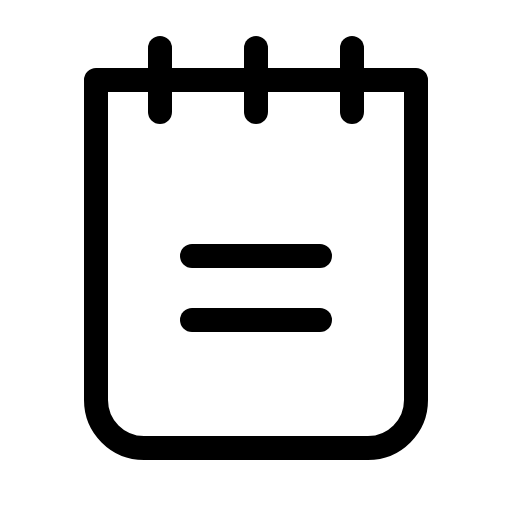
t = 0.00 s
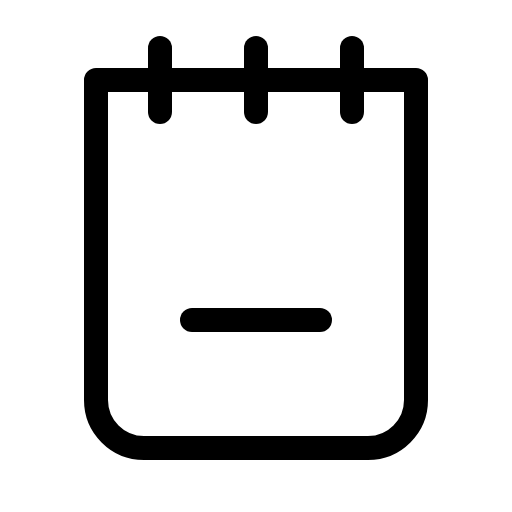
t = 1.50 s
t = 1.88 s: frame unchanged from t = 0.00 s, image omitted
t = 2.25 s: frame unchanged from t = 0.00 s, image omitted
t = 2.63 s: frame unchanged from t = 0.00 s, image omitted

The animated SVG that drew these frames (rendered in a browser with its animation timeline set to each time). Animation: 1 CSS @keyframes rule; one cycle of 3.00 s, repeats indefinitely.

<svg xmlns="http://www.w3.org/2000/svg" viewBox="0 0 256 256">
  <style>
    .draw-line {
      stroke-dasharray: 2000;
      stroke-dashoffset: 0;
    }
    svg:hover .draw-line {
      animation: phosphor-draw-in 1.5s ease-in-out infinite alternate;
    }
    @keyframes phosphor-draw-in {
      0%   { stroke-dashoffset: 0; }
      100% { stroke-dashoffset: 2000; }
    }
  </style><rect width="256" height="256" fill="none"/><line x1="96" y1="128" x2="160" y2="128" fill="none" stroke="currentColor" stroke-linecap="round" stroke-linejoin="round" stroke-width="12" class="draw-line" pathLength="1" style="animation-delay: 0s"/><line x1="96" y1="160" x2="160" y2="160" fill="none" stroke="currentColor" stroke-linecap="round" stroke-linejoin="round" stroke-width="12" class="draw-line" pathLength="1" style="animation-delay: 0.3s"/><path d="M48,40H208a0,0,0,0,1,0,0V200a24,24,0,0,1-24,24H72a24,24,0,0,1-24-24V40A0,0,0,0,1,48,40Z" fill="none" stroke="currentColor" stroke-linecap="round" stroke-linejoin="round" stroke-width="12" class="draw-line" pathLength="1" style="animation-delay: 0.6s"/><line x1="80" y1="24" x2="80" y2="56" fill="none" stroke="currentColor" stroke-linecap="round" stroke-linejoin="round" stroke-width="12" class="draw-line" pathLength="1" style="animation-delay: 0.9s"/><line x1="128" y1="24" x2="128" y2="56" fill="none" stroke="currentColor" stroke-linecap="round" stroke-linejoin="round" stroke-width="12" class="draw-line" pathLength="1" style="animation-delay: 1.2s"/><line x1="176" y1="24" x2="176" y2="56" fill="none" stroke="currentColor" stroke-linecap="round" stroke-linejoin="round" stroke-width="12" class="draw-line" pathLength="1" style="animation-delay: 1.5s"/></svg>
